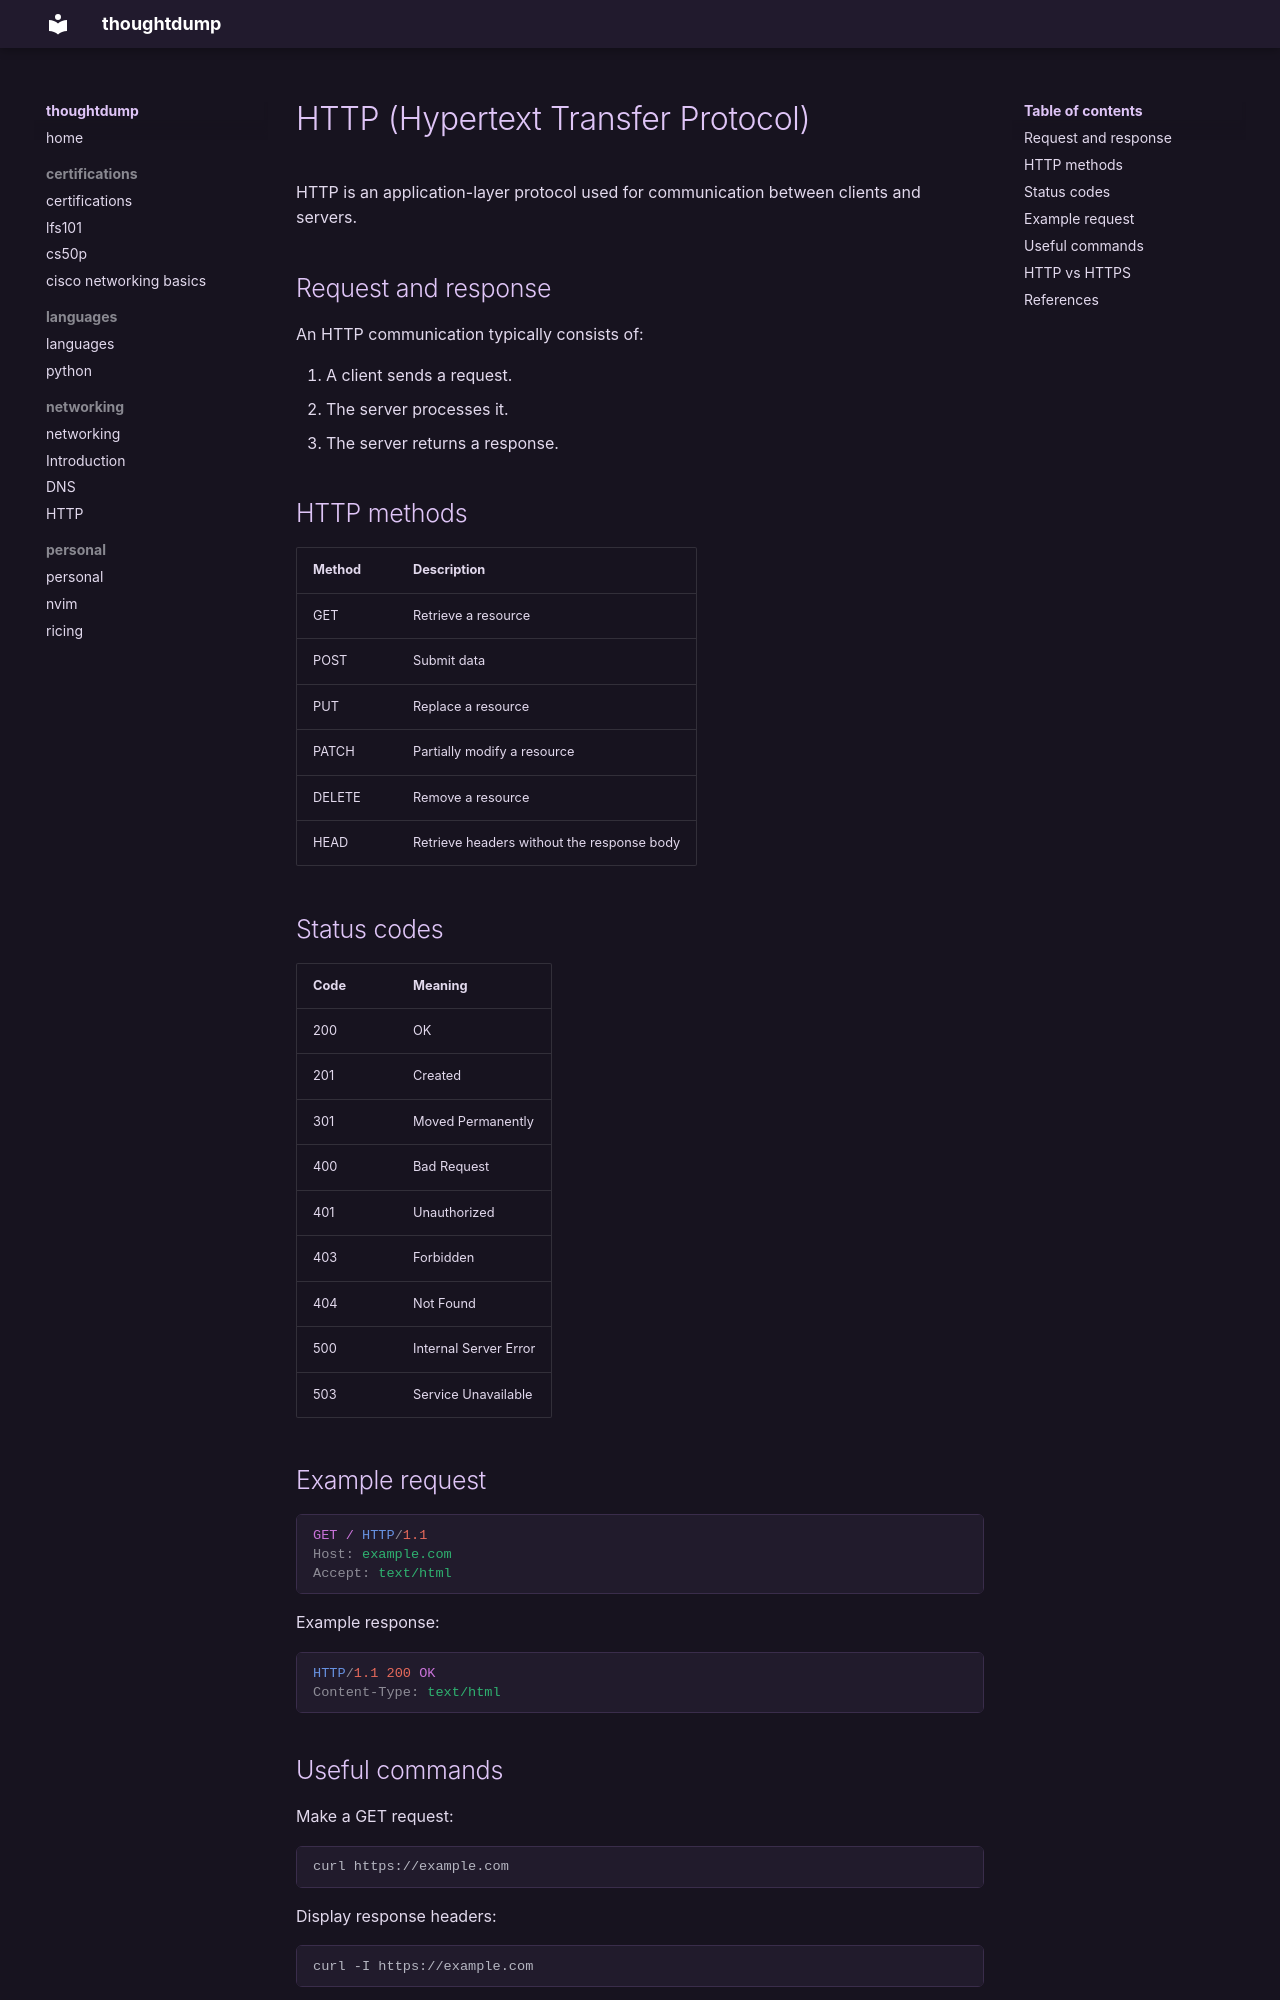

repository: isitasz/thoughtdump · page: networking/testing/http/index.html · generator: mkdocs


# HTTP (Hypertext Transfer Protocol)

HTTP is an application-layer protocol used for communication between clients and servers.

## Request and response

An HTTP communication typically consists of:

1. A client sends a request.
2. The server processes it.
3. The server returns a response.

## HTTP methods

| Method | Description |
|---|---|
| GET | Retrieve a resource |
| POST | Submit data |
| PUT | Replace a resource |
| PATCH | Partially modify a resource |
| DELETE | Remove a resource |
| HEAD | Retrieve headers without the response body |

## Status codes

| Code | Meaning |
|---|---|
| 200 | OK |
| 201 | Created |
| 301 | Moved Permanently |
| 400 | Bad Request |
| 401 | Unauthorized |
| 403 | Forbidden |
| 404 | Not Found |
| 500 | Internal Server Error |
| 503 | Service Unavailable |

## Example request

```http
GET / HTTP/1.1
Host: example.com
Accept: text/html
```

Example response:

```http
HTTP/1.1 200 OK
Content-Type: text/html
```

## Useful commands

Make a GET request:

```bash
curl https://example.com
```

Display response headers:

```bash
curl -I https://example.com
```
